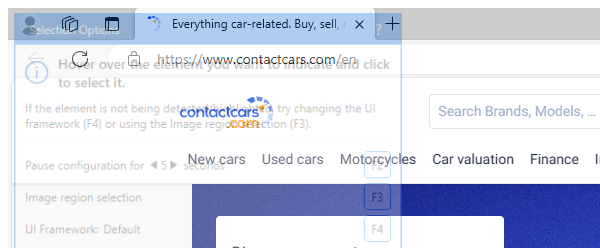
Task: Robotic Enterprise Framework
Workflow: NavigateToAdvancedSearch

Step 1: AB Contactcars 'chrome.exe Everything' in window '*car*' (msedge.exe)

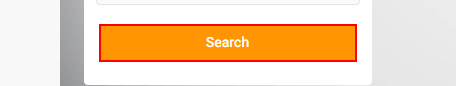
Step 2: find the button in window 'Everything car-related. Buy, sell, new, used, car services' (msedge.exe)

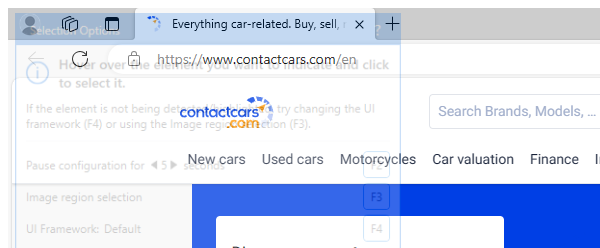
Step 3: AB Contactcars 'chrome.exe Everything' in window '*car*' (msedge.exe)

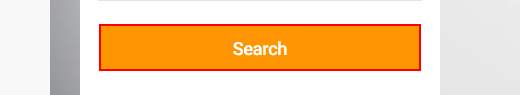
Step 4: click on the button 'Search'

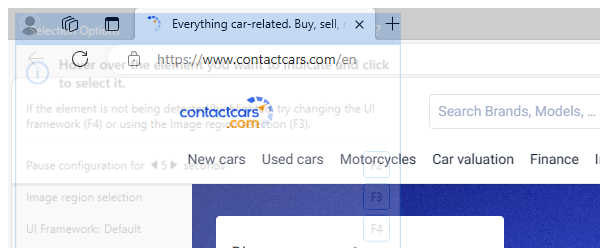
Step 5: AB On Contactcar Advanced Filter 'chrome.exe Advanced' in window '*car*' (msedge.exe)

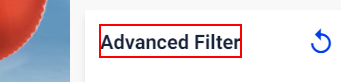
Step 6: find the h6 'Advanced Filter'
